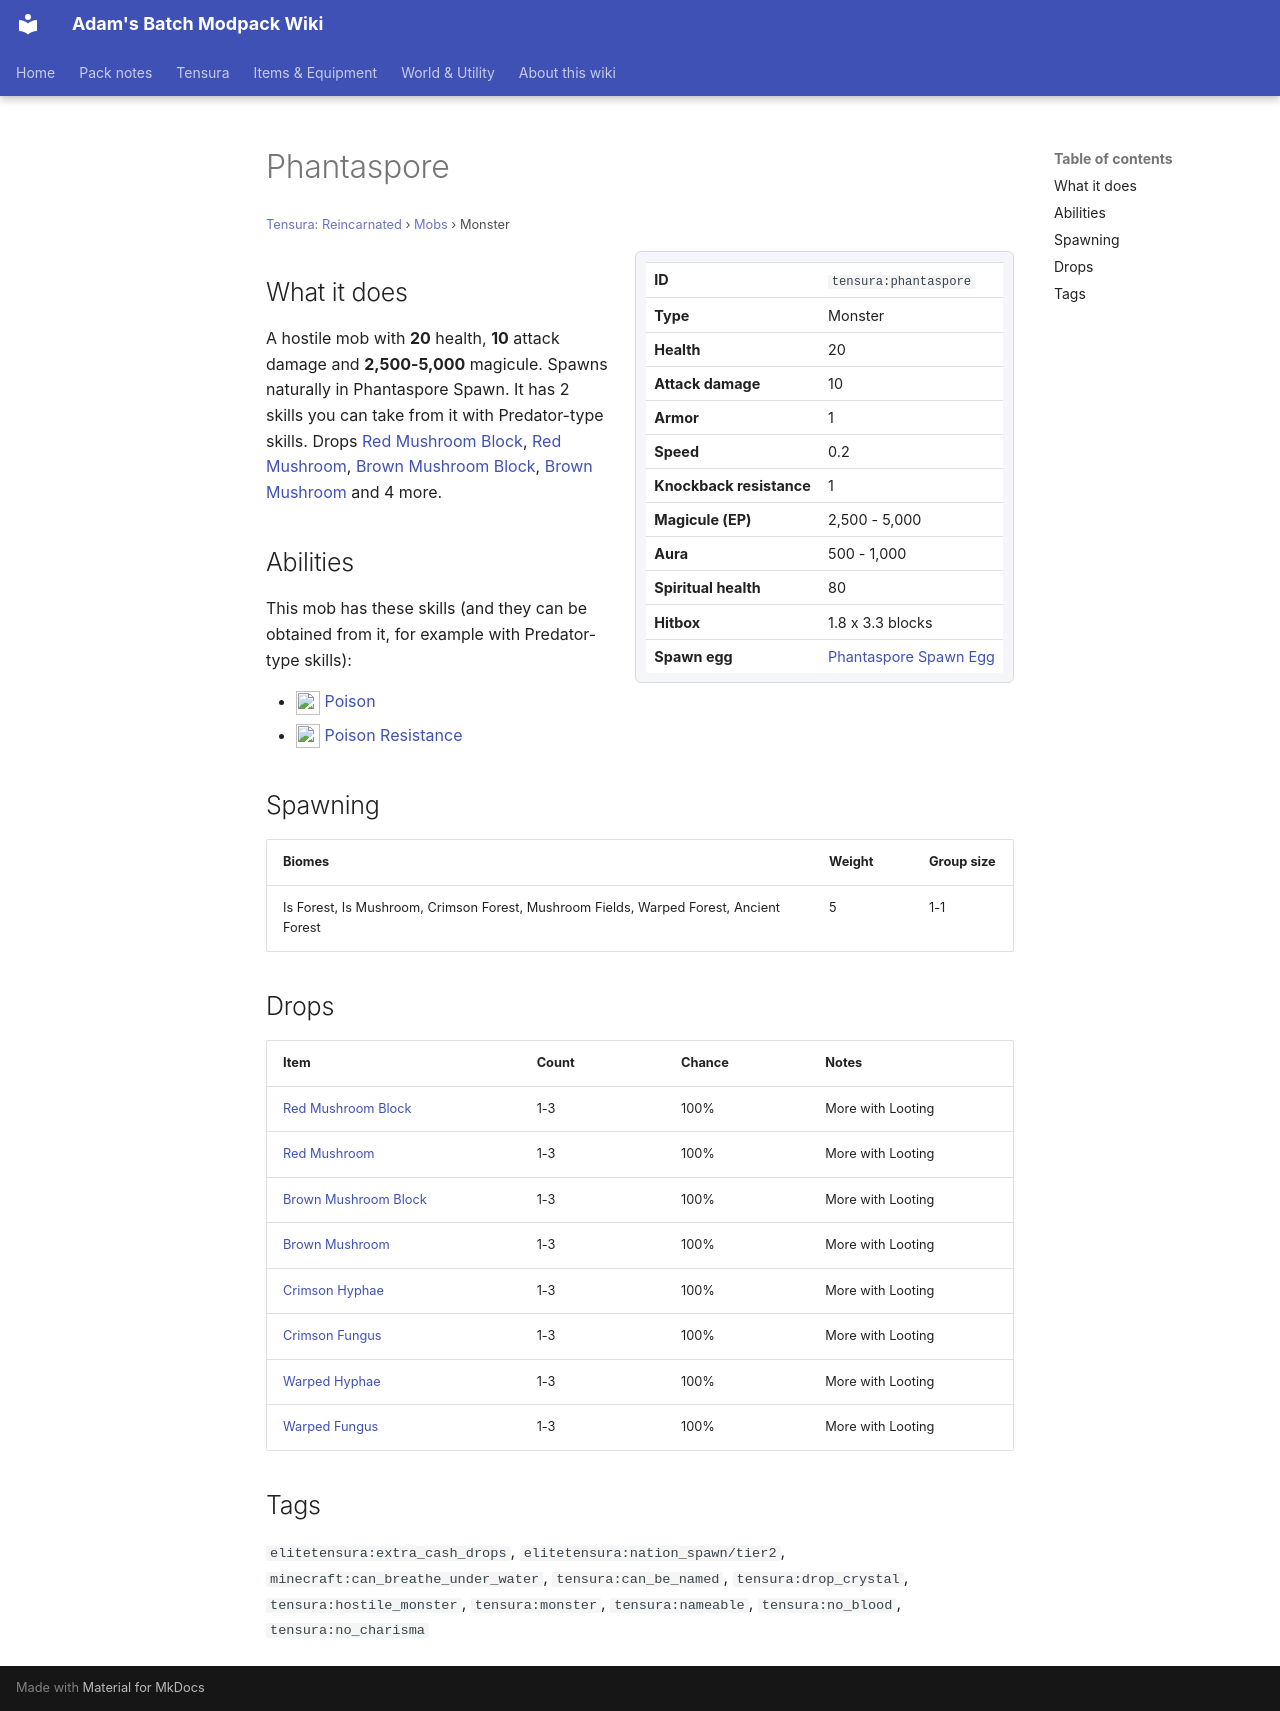

repository: Proteus-Nell/Adams-Batch-MC-Modpack-Wiki · page: tensura-reincarnated/mobs/phantaspore/index.html · generator: mkdocs

# Phantaspore

<small>[Tensura: Reincarnated](../index.md) &rsaquo; [Mobs](index.md) &rsaquo; Monster</small>

<div class="infobox" markdown>

| | |
|---|---|
| **ID** | `tensura:phantaspore` |
| **Type** | Monster |
| **Health** | 20 |
| **Attack damage** | 10 |
| **Armor** | 1 |
| **Speed** | 0.2 |
| **Knockback resistance** | 1 |
| **Magicule (EP)** | 2,500 - 5,000 |
| **Aura** | 500 - 1,000 |
| **Spiritual health** | 80 |
| **Hitbox** | 1.8 x 3.3 blocks |
| **Spawn egg** |  [Phantaspore Spawn Egg](../items/spawn-eggs/phantaspore-spawn-egg.md) |

</div>

## What it does

A hostile mob with **20** health, **10** attack damage and **2,500-5,000** magicule. Spawns naturally in Phantaspore Spawn. It has 2 skills you can take from it with Predator-type skills. Drops [Red Mushroom Block](https://minecraft.wiki/w/Red_Mushroom_Block), [Red Mushroom](https://minecraft.wiki/w/Red_Mushroom), [Brown Mushroom Block](https://minecraft.wiki/w/Brown_Mushroom_Block), [Brown Mushroom](https://minecraft.wiki/w/Brown_Mushroom) and 4 more.

## Abilities

This mob has these skills (and they can be obtained from it, for example with Predator-type skills):

- ![](../../assets/icons/tensura/skill/poison.png) [Poison](../abilities/common-skills/poison.md)
- ![](../../assets/icons/tensura/skill/poison_resistance.png) [Poison Resistance](../abilities/resistance-skills/poison-resistance.md)

## Spawning

| Biomes | Weight | Group size |
|---|---|---|
| Is Forest, Is Mushroom, Crimson Forest, Mushroom Fields, Warped Forest, Ancient Forest | 5 | 1-1 |

## Drops

| Item | Count | Chance | Notes |
|---|---|---|---|
|  [Red Mushroom Block](https://minecraft.wiki/w/Red_Mushroom_Block) | 1-3 | 100% | More with Looting |
|  [Red Mushroom](https://minecraft.wiki/w/Red_Mushroom) | 1-3 | 100% | More with Looting |
|  [Brown Mushroom Block](https://minecraft.wiki/w/Brown_Mushroom_Block) | 1-3 | 100% | More with Looting |
|  [Brown Mushroom](https://minecraft.wiki/w/Brown_Mushroom) | 1-3 | 100% | More with Looting |
|  [Crimson Hyphae](https://minecraft.wiki/w/Crimson_Hyphae) | 1-3 | 100% | More with Looting |
|  [Crimson Fungus](https://minecraft.wiki/w/Crimson_Fungus) | 1-3 | 100% | More with Looting |
|  [Warped Hyphae](https://minecraft.wiki/w/Warped_Hyphae) | 1-3 | 100% | More with Looting |
|  [Warped Fungus](https://minecraft.wiki/w/Warped_Fungus) | 1-3 | 100% | More with Looting |

## Tags

`elitetensura:extra_cash_drops`, `elitetensura:nation_spawn/tier2`, `minecraft:can_breathe_under_water`, `tensura:can_be_named`, `tensura:drop_crystal`, `tensura:hostile_monster`, `tensura:monster`, `tensura:nameable`, `tensura:no_blood`, `tensura:no_charisma`
